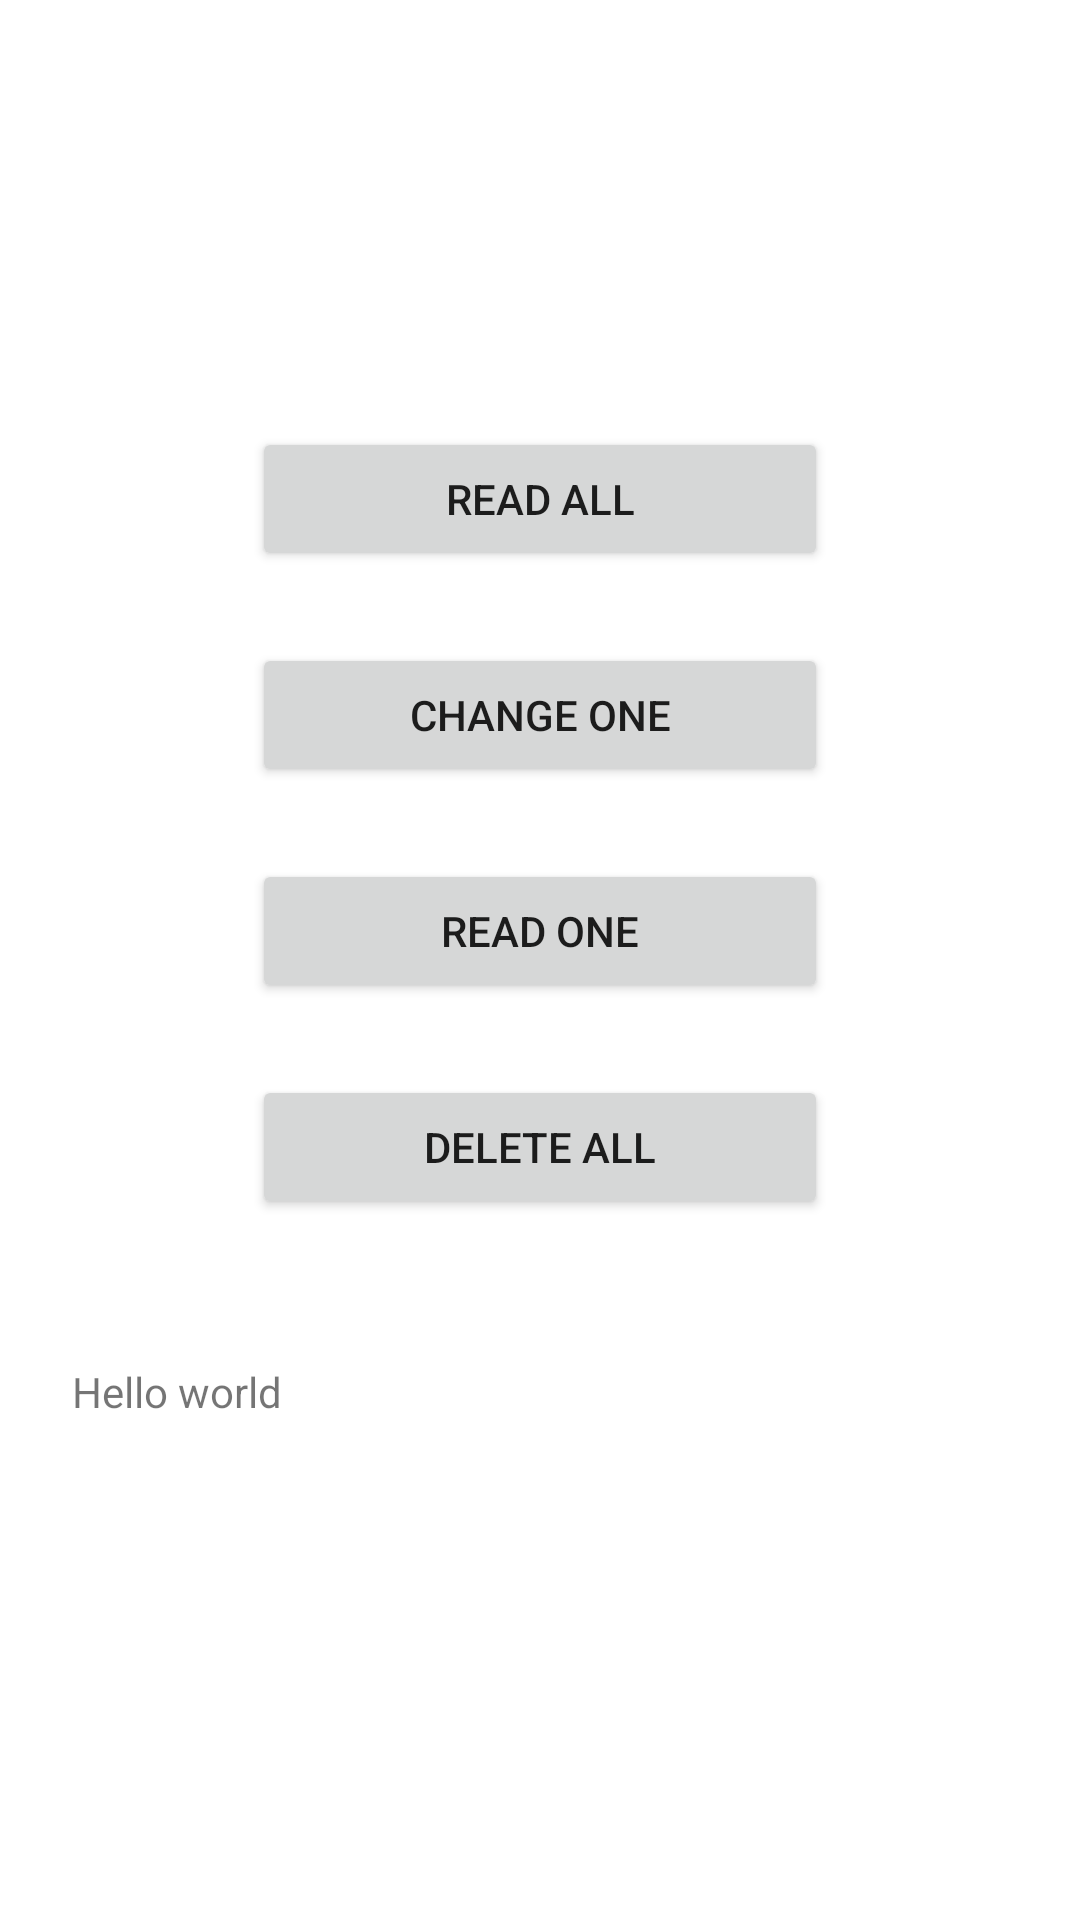

This screen was rendered from an Android layout file. Write that file and the resources it references.
<!-- AndroidManifest.xml: application theme Theme.RealmSandbox -->
<!-- res/layout/activity_read_all.xml -->
<?xml version="1.0" encoding="utf-8"?>
<LinearLayout
    xmlns:android="http://schemas.android.com/apk/res/android"
    xmlns:app="http://schemas.android.com/apk/res-auto"
    xmlns:tools="http://schemas.android.com/tools"
    android:layout_width="match_parent"
    android:layout_height="match_parent"
    tools:context=".read.ReadAllActivity"
    android:orientation="vertical"
    android:gravity="center">

    <Button
        android:id="@+id/read_all_button"
        android:layout_width="192dp"
        android:layout_height="wrap_content"
        android:text="READ ALL"
        android:layout_marginBottom="24dp" />

    <Button
        android:id="@+id/change_one_button"
        android:layout_width="192dp"
        android:layout_height="wrap_content"
        android:text="CHANGE ONE"
        android:layout_marginBottom="24dp" />

    <Button
        android:id="@+id/read_one_button"
        android:layout_width="192dp"
        android:layout_height="wrap_content"
        android:text="READ ONE"
        android:layout_marginBottom="24dp" />

    <Button
        android:id="@+id/delete_all_button"
        android:layout_width="192dp"
        android:layout_height="wrap_content"
        android:text="DELETE ALL"
        android:layout_marginBottom="24dp" />

    <ScrollView
        android:layout_width="match_parent"
        android:layout_height="wrap_content"
        android:layout_margin="24dp">

        <TextView
            android:id="@+id/all_record_text_view"
            android:layout_width="match_parent"
            android:layout_height="wrap_content"
            android:text="Hello world" />

    </ScrollView>

</LinearLayout>
<!-- resources referenced by this layout -->
<resources>
  <style name="Theme.RealmSandbox" parent="Theme.MaterialComponents.DayNight.DarkActionBar">
          
          <item name="colorPrimary">@color/purple_500</item>
          <item name="colorPrimaryVariant">@color/purple_700</item>
          <item name="colorOnPrimary">@color/white</item>
          
          <item name="colorSecondary">@color/teal_200</item>
          <item name="colorSecondaryVariant">@color/teal_700</item>
          <item name="colorOnSecondary">@color/black</item>
          
          <item name="android:statusBarColor" tools:targetApi="l">?attr/colorPrimaryVariant</item>
          
      </style>
  <!-- not gathered from this repository: default colours our renderer supplied (Android Studio template values) -->
  <color name="purple_500">#FF6200EE</color>
  <color name="purple_700">#FF3700B3</color>
  <color name="teal_200">#FF03DAC5</color>
  <color name="teal_700">#FF018786</color>
  <color name="black">#FF000000</color>
  <color name="white">#FFFFFFFF</color>
</resources>
